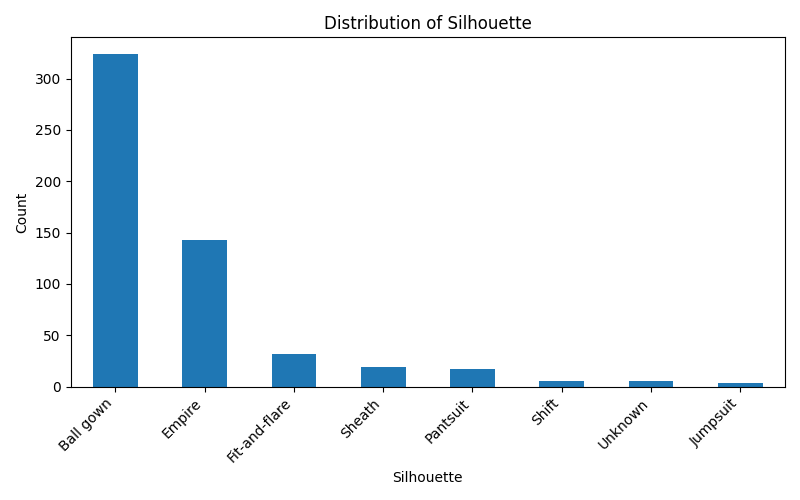

Source data for this figure (header and first rows):
Silhouette, count
Ball gown, 324
Empire, 143
Fit-and-flare, 32
Sheath, 19
Pantsuit, 17
Shift, 5
Unknown, 5
Jumpsuit, 3
